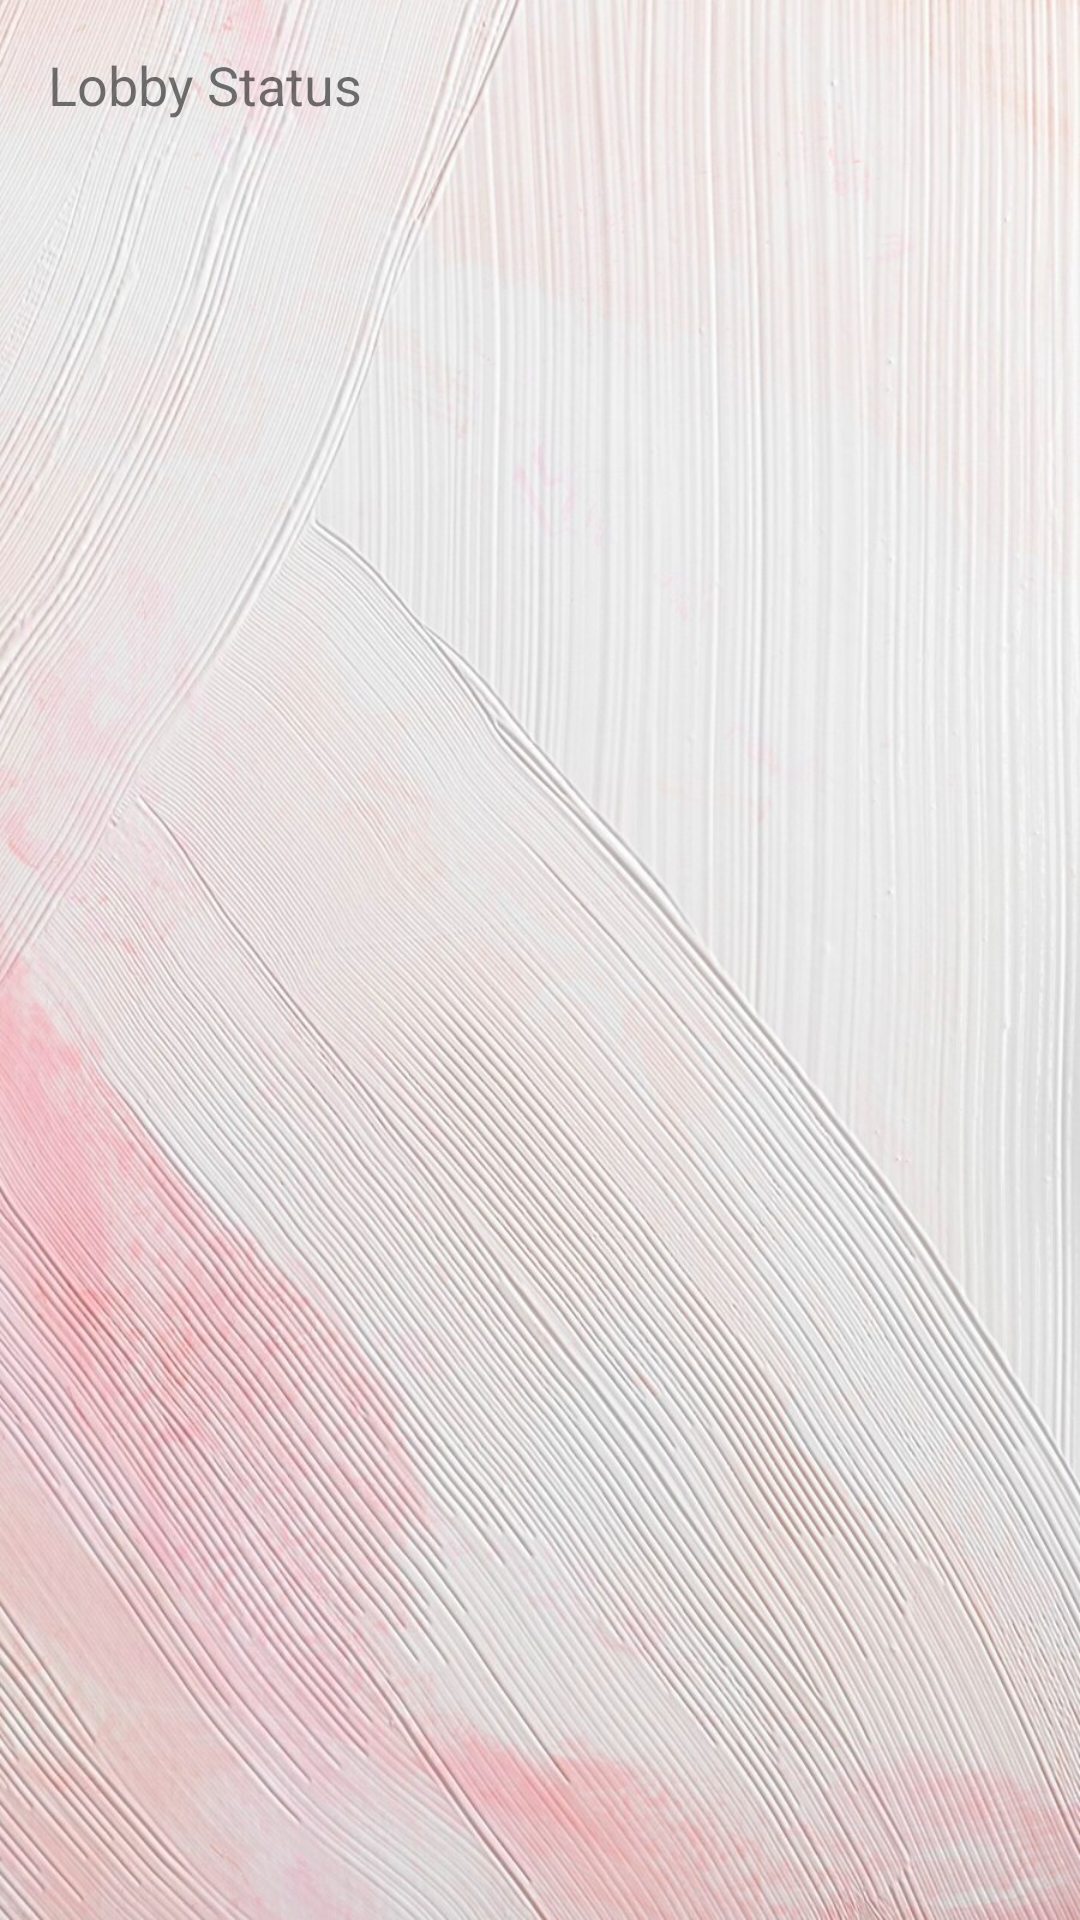

The Android layout XML behind this screen, and the referenced resources:
<!-- AndroidManifest.xml: activity theme Theme.Main -->
<!-- res/layout/activity_start_game_room.xml -->
<LinearLayout xmlns:android="http://schemas.android.com/apk/res/android"
    android:layout_width="match_parent"
    android:layout_height="match_parent"
    android:orientation="vertical"
    android:padding="16dp"
    android:background="@drawable/bg22">

    <TextView
        android:id="@+id/lobbyStatusTextView"
        android:layout_width="wrap_content"
        android:layout_height="wrap_content"
        android:text="Lobby Status"
        android:textSize="18sp"
        android:layout_marginBottom="10dp" />

    <ListView
        android:id="@+id/usersListView"
        android:layout_width="match_parent"
        android:layout_height="wrap_content"
        android:layout_weight="1" />
</LinearLayout>
<!-- resources referenced by this layout -->
<resources>
  <!-- drawable bg22: jpg bitmap (drawable, 266281 bytes) -->
  <style name="Theme.Main" parent="Theme.AppCompat.Light.DarkActionBar">
  
          <item name="android:textAppearance">@style/CustomTextStyle</item>
      </style>
  <style name="CustomTextStyle">
          <item name="android:fontFamily">sans-serif</item>
          <item name="android:textColor">@color/black</item>
      </style>
  <color name="black">#FF000000</color>
</resources>
